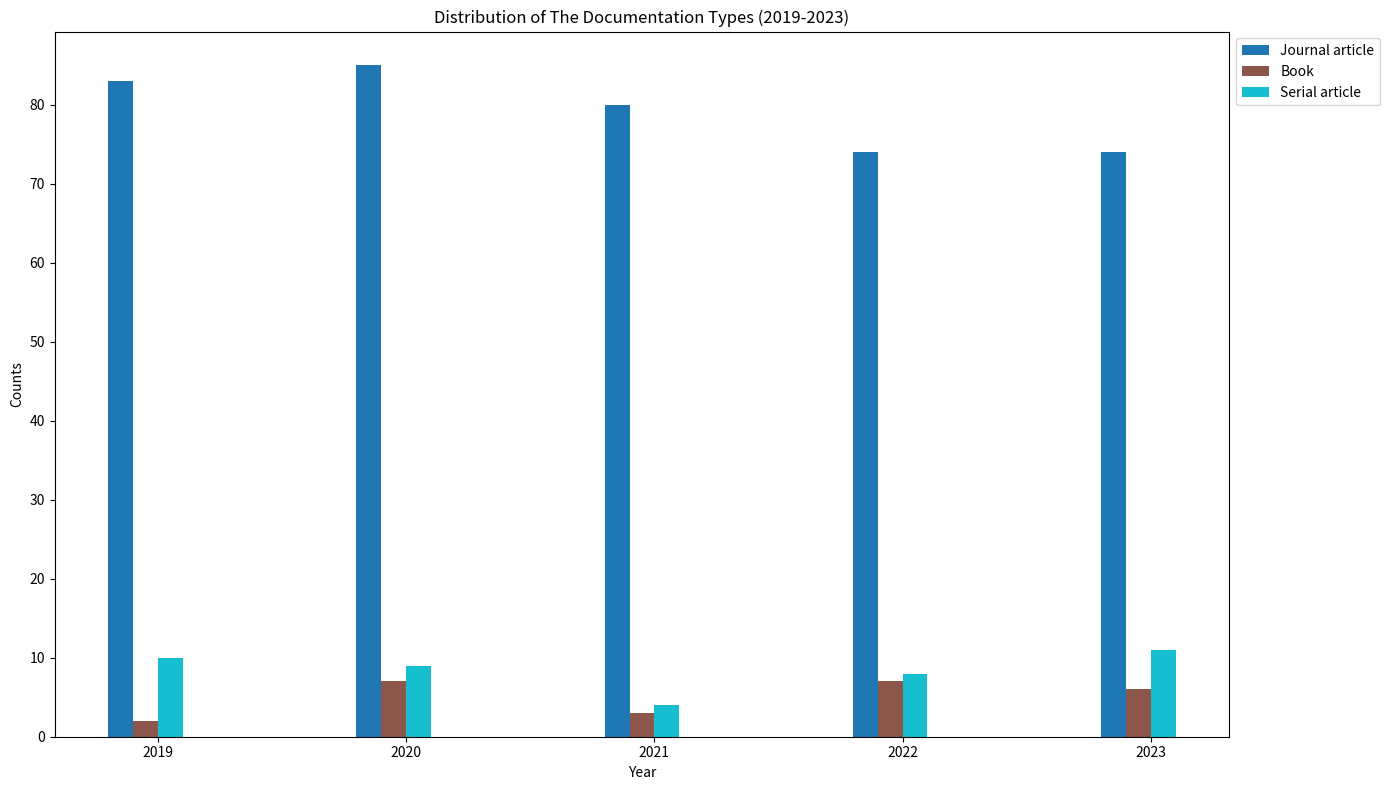

Write Python code to recreate this figure.
import matplotlib.pyplot as plt
import numpy as np

# Data: Counts for each category from 2019 to 2023
categories = ['Journal article', 'Book', 'Serial article']

# Counts per category over the years 2019-2023
counts = [
    {'year': 2019, 'counts': [83, 2, 10]},
    {'year': 2020, 'counts': [85, 7, 9]},
    {'year': 2021, 'counts': [80, 3, 4]},
    {'year': 2022, 'counts': [74, 7, 8]},
    {'year': 2023, 'counts': [74, 6, 11]}
]

# Extracting years and counts
years = [data['year'] for data in counts]
yearly_counts = {category: [data['counts'][i] for data in counts] for i, category in enumerate(categories)}

# Define bar width
bar_width = 0.1
bar_positions = np.arange(len(years))

# Define a colormap for categories
colors = plt.cm.tab10(np.linspace(0, 1, len(categories)))

# Plotting
plt.figure(figsize=(14, 8))

# Loop through categories and plot bar chart with specified colors
for i, category in enumerate(categories):
    plt.bar(bar_positions + i * bar_width, yearly_counts[category], bar_width, label=category, color=colors[i])

plt.xlabel('Year')
plt.ylabel('Counts')
plt.title('Distribution of The Documentation Types (2019-2023)')
plt.legend(loc='upper left', bbox_to_anchor=(1, 1))
plt.xticks(bar_positions + bar_width * (len(categories) / 2), years)
plt.tight_layout()

# Display the plot
plt.show()